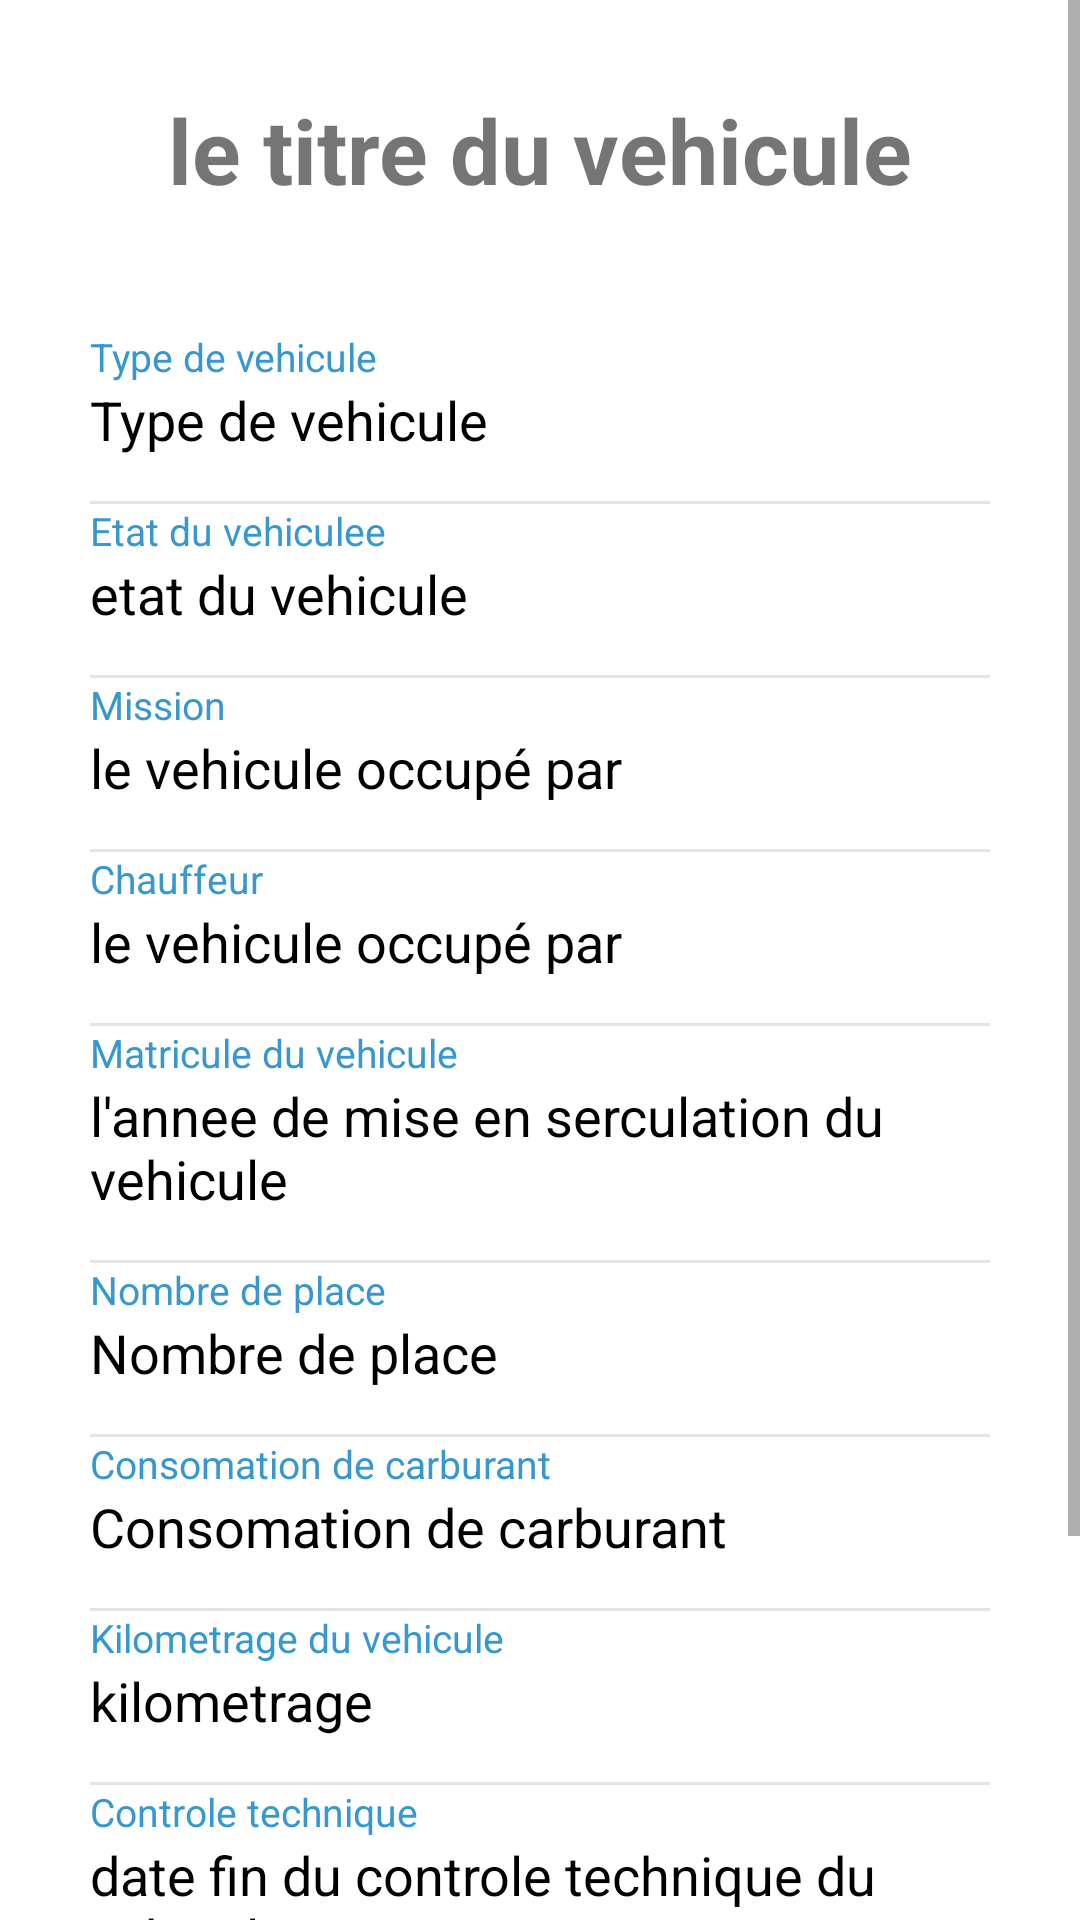

Write the Android layout XML for this screen, with the resource values it uses.
<!-- AndroidManifest.xml: application theme Theme.Garage -->
<!-- res/layout/activity_vehicule_view.xml -->
<?xml version="1.0" encoding="utf-8"?>
<ScrollView xmlns:android="http://schemas.android.com/apk/res/android"
    xmlns:app="http://schemas.android.com/apk/res-auto"
    xmlns:tools="http://schemas.android.com/tools"
    android:layout_width="match_parent"
    android:layout_height="match_parent"
    tools:context=".Views.VehiculeView">

    <RelativeLayout
        android:layout_width="match_parent"
        android:layout_height="match_parent">

    <RelativeLayout
        android:id="@+id/rellay1"
        android:layout_width="match_parent"
        android:layout_height="100dp"
        android:background="@drawable/grad"
        android:paddingBottom="20dp">

        <TextView
            android:id="@+id/titre"
            android:layout_centerInParent="true"
            android:layout_width="wrap_content"
            android:layout_height="wrap_content"
            android:text="le titre du vehicule"
            android:textStyle="bold"
            android:textSize="30dp">
        </TextView>

    </RelativeLayout>

    <RelativeLayout
        android:layout_width="match_parent"
        android:layout_height="match_parent"
        android:layout_below="@+id/rellay1">

    <LinearLayout
        android:layout_width="match_parent"
        android:layout_height="wrap_content"
        android:layout_centerInParent="true"
        android:orientation="vertical"
        android:visibility="visible"
        android:layout_marginLeft="30dp"
        android:layout_marginRight="30dp"
        android:layout_marginTop="20dp">

        <LinearLayout
            android:layout_width="match_parent"
            android:layout_height="wrap_content"
            android:orientation="vertical">

            <TextView
                android:layout_width="wrap_content"
                android:layout_height="wrap_content"
                android:text="Type de vehicule"
                android:textColor="@color/headings"
                android:textSize="13sp" />

            <TextView
                android:id="@+id/type"
                android:layout_width="match_parent"
                android:layout_height="wrap_content"
                android:text="Type de vehicule"
                android:textColor="#000000"
                android:textSize="18dp">
            </TextView>


            <View
                android:layout_width="match_parent"
                android:layout_height="1dp"
                android:layout_marginTop="15dp"
                android:background="@color/grey" />

        </LinearLayout>

        <LinearLayout
            android:layout_width="match_parent"
            android:layout_height="wrap_content"
            android:orientation="vertical">

            <TextView
                android:layout_width="wrap_content"
                android:layout_height="wrap_content"
                android:text="Etat du vehiculee"
                android:textColor="@color/headings"
                android:textSize="13sp" />

            <TextView
                android:id="@+id/etat"
                android:layout_width="match_parent"
                android:layout_height="wrap_content"
                android:text="etat du vehicule"
                android:textColor="#000000"
                android:textSize="18dp">
            </TextView>

            <View
                android:layout_width="match_parent"
                android:layout_height="1dp"
                android:layout_marginTop="15dp"
                android:background="@color/grey" />

        </LinearLayout>

        <LinearLayout
            android:layout_width="match_parent"
            android:layout_height="wrap_content"
            android:orientation="vertical">

            <TextView
                android:layout_width="wrap_content"
                android:layout_height="wrap_content"
                android:text="Mission"
                android:textColor="@color/headings"
                android:textSize="13sp" />RelativeLayout

            <TextView
                android:id="@+id/occupe"
                android:layout_width="match_parent"
                android:layout_height="wrap_content"
                android:text="le vehicule occupé par"
                android:textColor="#000000"
                android:textSize="18dp">
            </TextView>


            <View
                android:layout_width="match_parent"
                android:layout_height="1dp"
                android:layout_marginTop="15dp"
                android:background="@color/grey" />

        </LinearLayout>

        <LinearLayout
            android:layout_width="match_parent"
            android:layout_height="wrap_content"
            android:orientation="vertical">

            <TextView
                android:layout_width="wrap_content"
                android:layout_height="wrap_content"
                android:text="Chauffeur"
                android:textColor="@color/headings"
                android:textSize="13sp" />

            <TextView
                android:id="@+id/occupe2"
                android:layout_width="match_parent"
                android:layout_height="wrap_content"
                android:text="le vehicule occupé par"
                android:textColor="#000000"
                android:textSize="18dp">
            </TextView>

            <View
                android:layout_width="match_parent"
                android:layout_height="1dp"
                android:layout_marginTop="15dp"
                android:background="@color/grey" />

        </LinearLayout>

        <LinearLayout
            android:layout_width="match_parent"
            android:layout_height="wrap_content"
            android:orientation="vertical">

            <TextView
                android:layout_width="wrap_content"
                android:layout_height="wrap_content"
                android:text="Matricule du vehicule"
                android:textColor="@color/headings"
                android:textSize="13sp" />

            <TextView
                android:id="@+id/annee"
                android:layout_width="match_parent"
                android:layout_height="wrap_content"
                android:text="l'annee de mise en serculation du vehicule"
                android:textColor="#000000"
                android:textSize="18dp">
            </TextView>


            <View
                android:layout_width="match_parent"
                android:layout_height="1dp"
                android:layout_marginTop="15dp"
                android:background="@color/grey" />

        </LinearLayout>

        <LinearLayout
            android:layout_width="match_parent"
            android:layout_height="wrap_content"
            android:orientation="vertical">

            <TextView
                android:layout_width="wrap_content"
                android:layout_height="wrap_content"
                android:text="Nombre de place"
                android:textColor="@color/headings"
                android:textSize="13sp" />

            <TextView
                android:id="@+id/nbr_place"
                android:layout_width="match_parent"
                android:layout_height="wrap_content"
                android:text="Nombre de place"
                android:textColor="#000000"
                android:textSize="18dp">
            </TextView>


            <View
                android:layout_width="match_parent"
                android:layout_height="1dp"
                android:layout_marginTop="15dp"
                android:background="@color/grey" />

        </LinearLayout>

        <LinearLayout
            android:layout_width="match_parent"
            android:layout_height="wrap_content"
            android:orientation="vertical">

            <TextView
                android:layout_width="wrap_content"
                android:layout_height="wrap_content"
                android:text="Consomation de carburant"
                android:textColor="@color/headings"
                android:textSize="13sp" />

            <TextView
                android:id="@+id/consomation"
                android:layout_width="match_parent"
                android:layout_height="wrap_content"
                android:text="Consomation de carburant"
                android:textColor="#000000"
                android:textSize="18dp">
            </TextView>


            <View
                android:layout_width="match_parent"
                android:layout_height="1dp"
                android:layout_marginTop="15dp"
                android:background="@color/grey" />

        </LinearLayout>

        <LinearLayout
            android:layout_width="match_parent"
            android:layout_height="wrap_content"
            android:orientation="vertical">

            <TextView
                android:layout_width="wrap_content"
                android:layout_height="wrap_content"
                android:text="Kilometrage du vehicule"
                android:textColor="@color/headings"
                android:textSize="13sp" />

            <TextView
                android:id="@+id/kilometrage"
                android:layout_width="match_parent"
                android:layout_height="wrap_content"
                android:text="kilometrage"
                android:textColor="#000000"
                android:textSize="18dp">
            </TextView>


            <View
                android:layout_width="match_parent"
                android:layout_height="1dp"
                android:layout_marginTop="15dp"
                android:background="@color/grey" />

        </LinearLayout>

        <LinearLayout
            android:layout_width="match_parent"
            android:layout_height="wrap_content"
            android:orientation="vertical">

            <TextView
                android:layout_width="wrap_content"
                android:layout_height="wrap_content"
                android:text="Controle technique"
                android:textColor="@color/headings"
                android:textSize="13sp" />

            <TextView
                android:id="@+id/dateLimit"
                android:layout_width="match_parent"
                android:layout_height="wrap_content"
                android:text="date fin du controle technique du vehicule"
                android:textColor="#000000"
                android:textSize="18dp">
            </TextView>


            <View
                android:layout_width="match_parent"
                android:layout_height="1dp"
                android:layout_marginTop="15dp"
                android:background="@color/grey" />

        </LinearLayout>


        <Button
            android:layout_marginLeft="10dp"
            android:layout_marginRight="10dp"
            android:layout_width="match_parent"
            android:layout_height="wrap_content"
            android:text="Supprimer"
            android:layout_marginTop="10dp"
            android:textColor="@color/white"
            android:background="@color/red"
            android:layout_gravity="center"
            android:id="@+id/Delete"
            app:backgroundTint="@null"
            />

        <Button
            android:layout_marginLeft="10dp"
            android:layout_marginRight="10dp"
            android:layout_marginTop="10dp"
            android:layout_width="match_parent"
            android:layout_height="wrap_content"
            android:text="Modifier"
            android:textColor="@android:color/white"
            app:backgroundTint="@null"
            android:background="@drawable/grad"
            android:layout_gravity="center"
            android:id="@+id/Update"
            />

    </LinearLayout>
    </RelativeLayout>

    </RelativeLayout>

</ScrollView>
<!-- resources referenced by this layout -->
<resources>
  <color name="grey">#E5E5E5</color>
  <color name="headings">#3797CF</color>
  <color name="red">#FF0000</color>
  <color name="white">#FFFFFFFF</color>
  <style name="Theme.Garage" parent="Theme.MaterialComponents.DayNight.DarkActionBar">
          
          <item name="colorPrimary">@color/gradStart</item>
          <item name="colorPrimaryVariant">@color/gradStart</item>
          <item name="colorOnPrimary">@color/white</item>
          
          <item name="colorSecondary">@color/teal_200</item>
          <item name="colorSecondaryVariant">@color/teal_700</item>
          <item name="colorOnSecondary">@color/black</item>
          
          <item name="android:statusBarColor" tools:targetApi="l">?attr/colorPrimaryVariant</item>
          
      </style>
  <color name="gradStart">#63C9FF</color>
  <color name="teal_200">#FF03DAC5</color>
  <color name="teal_700">#FF018786</color>
  <color name="black">#FF000000</color>
</resources>
